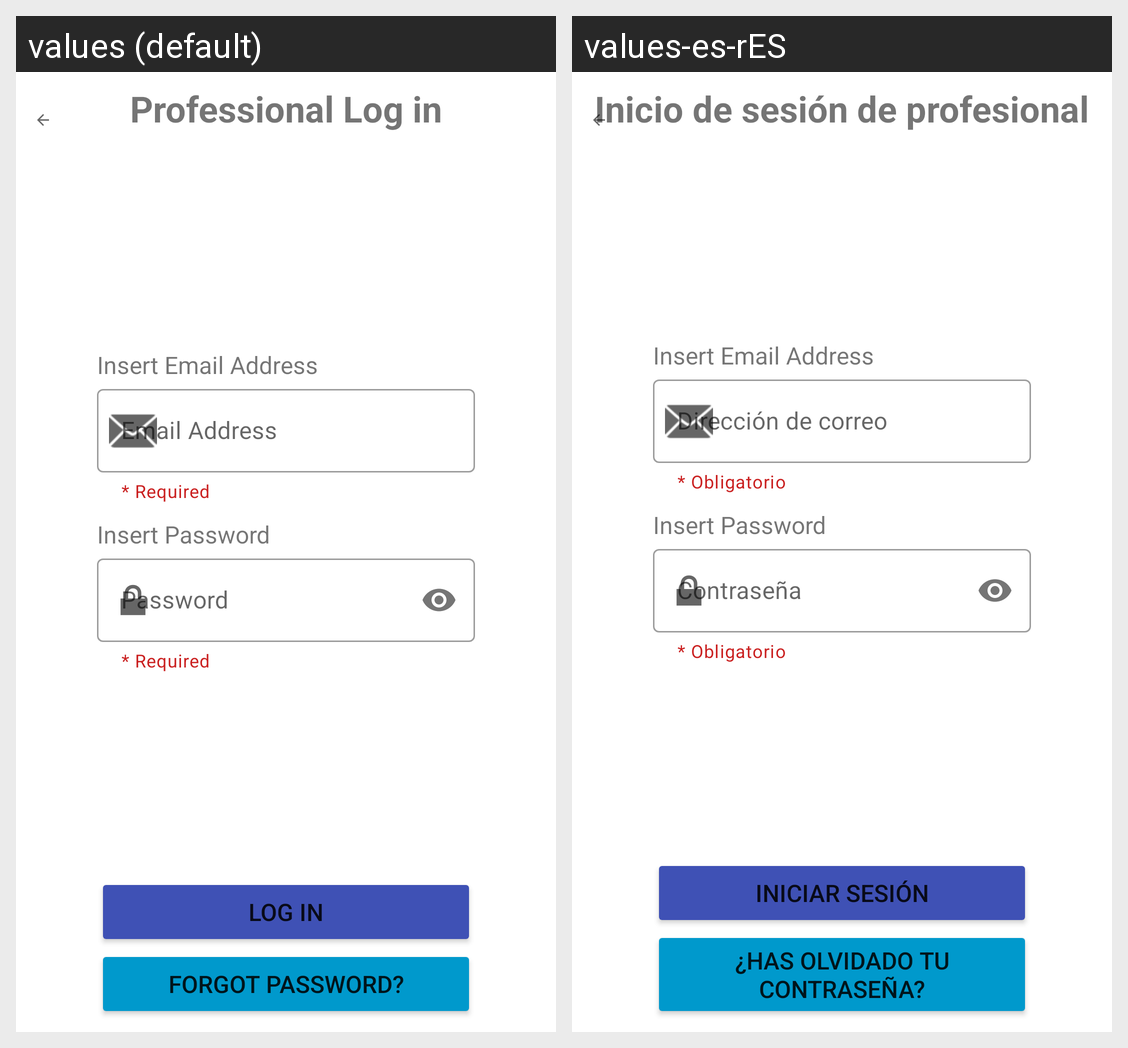

For this localized Android screen grid, give each drawn string resource with its value in every locale shown.
Android screen res/layout/activity_professional_login.xml rendered under 2 locales, left to right: values (default), values-es-rES. Device: Nexus 5 (rendered at 1080×1920; each locale shown at half size, 540×960, under a caption strip naming it); theme Theme.MaculaRehab.
Strings drawn on this screen, with the default value and each locale's value (text and hints the layout hard-codes, and strings that could not be matched under every locale, appear in the picture but are not listed):

textview_professional_loggin
  values: Professional Log in
  values-es-rES: Inicio de sesión de profesional

professional_login_forgot_password
  values: Forgot Password?
  values-es-rES: ¿Has olvidado tu contraseña?

button_login
  values: Log In
  values-es-rES: Iniciar Sesión

professional_signup_email_text
  values: Insert Email Address
  values-es-rES: Insert Email Address  [not translated; the default value is used]

required
  values: * Required
  values-es-rES: * Obligatorio

hint_professional_signup_email
  values: Email Address
  values-es-rES: Dirección de correo

professional_signup_password_text
  values: Insert Password
  values-es-rES: Insert Password  [not translated; the default value is used]

hint_professional_signup_password
  values: Password
  values-es-rES: Contraseña
